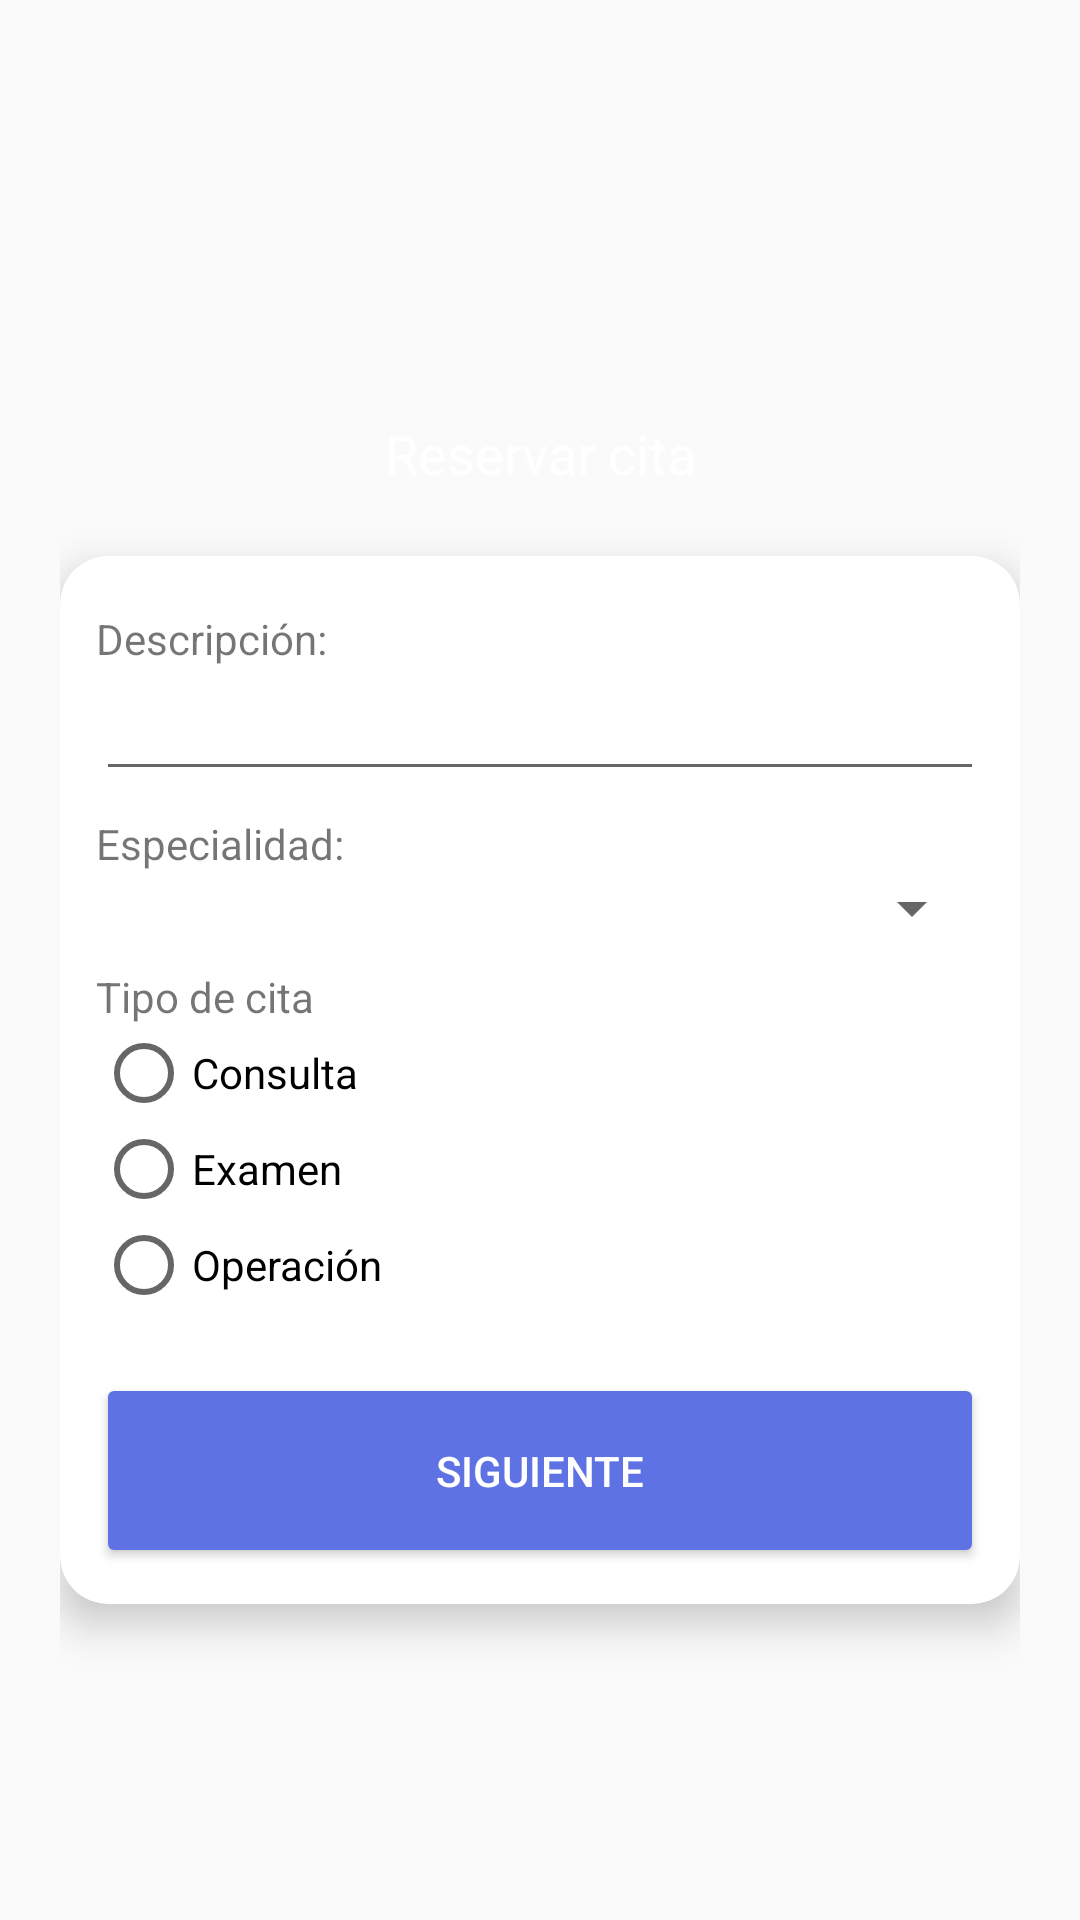

Android layout source for this screen:
<!-- AndroidManifest.xml: application theme AppTheme -->
<!-- res/layout/activity_create_apointment.xml -->
<?xml version="1.0" encoding="utf-8"?>
<LinearLayout xmlns:android="http://schemas.android.com/apk/res/android"
    xmlns:app="http://schemas.android.com/apk/res-auto"
    xmlns:tools="http://schemas.android.com/tools"
    android:layout_width="match_parent"
    android:layout_height="match_parent"
    android:animateLayoutChanges="true"
    android:background="@drawable/background_gradient"
    android:gravity="center"
    android:orientation="vertical"
    android:padding="20dp"
    tools:context=".CreateApointmentActivity">

    <TextView
        android:layout_width="match_parent"
        android:layout_height="80dp"
        android:gravity="center"
        android:paddingTop="12dp"
        android:text="@string/label_create_appointment"
        android:textAppearance="@style/TextAppearance.AppCompat.Medium"
        android:textColor="@color/whithe" />

    <androidx.cardview.widget.CardView
        android:id="@+id/cvStep1"
        android:layout_width="match_parent"
        android:layout_height="wrap_content"

        app:cardCornerRadius="16dp"
        app:cardElevation="8dp"
        app:contentPadding="12dp">

        <LinearLayout
            android:layout_width="match_parent"
            android:layout_height="wrap_content"
            android:orientation="vertical">

            <TextView
                android:layout_width="wrap_content"
                android:layout_height="wrap_content"
                android:layout_marginTop="6dp"
                android:text="@string/label_description" />

            <EditText
                android:layout_width="match_parent"
                android:layout_height="wrap_content" />

            <TextView
                android:layout_width="wrap_content"
                android:layout_height="wrap_content"
                android:layout_marginTop="8dp"
                android:text="@string/label_specialty" />

            <Spinner
                android:id="@+id/spinnerSpecialties"
                android:layout_width="match_parent"
                android:layout_height="wrap_content" />

            <TextView
                android:layout_width="wrap_content"
                android:layout_height="wrap_content"
                android:layout_marginTop="8dp"
                android:text="@string/label_type" />

            <RadioGroup
                android:layout_width="match_parent"
                android:layout_height="wrap_content"
                android:layout_marginBottom="8dp"
                android:orientation="vertical">

                <RadioButton
                    android:layout_width="wrap_content"
                    android:layout_height="wrap_content"
                    android:text="@string/type1" />

                <RadioButton
                    android:layout_width="wrap_content"
                    android:layout_height="wrap_content"
                    android:text="@string/type2" />

                <RadioButton
                    android:layout_width="wrap_content"
                    android:layout_height="wrap_content"
                    android:text="@string/type3" />

            </RadioGroup>

            <Button
                android:id="@+id/btnNext"
                style="@style/MenuButton"
                android:layout_width="match_parent"
                android:layout_marginTop="12dp"
                android:drawableEnd="@drawable/ic_navigate_next"
                android:text="@string/btn_next" />

        </LinearLayout>

    </androidx.cardview.widget.CardView>

    <androidx.cardview.widget.CardView
        android:id="@+id/cvStep2"
        android:visibility="gone"
        android:layout_width="match_parent"
        android:layout_height="wrap_content"
        app:cardCornerRadius="16dp"
        app:cardElevation="8dp"
        app:contentPadding="12dp">

        <androidx.core.widget.NestedScrollView
            android:layout_width="match_parent"
            android:layout_height="wrap_content">

            <LinearLayout
                android:layout_width="match_parent"
                android:layout_height="wrap_content"
                android:orientation="vertical">

                <TextView
                    android:layout_width="wrap_content"
                    android:layout_height="wrap_content"
                    android:layout_marginTop="8dp"
                    android:text="@string/label_doctor" />

                <Spinner
                    android:id="@+id/spinnerDoctors"
                    android:layout_width="match_parent"
                    android:layout_height="wrap_content" />

                <TextView
                    android:layout_width="wrap_content"
                    android:layout_height="wrap_content"
                    android:layout_marginTop="8dp"
                    android:text="@string/label_scheduled_date" />

                <EditText
                    android:id="@+id/etScheduleDate"
                    android:layout_width="match_parent"
                    android:layout_height="wrap_content"
                    android:clickable="true"
                    android:focusable="false"
                    android:inputType="date"
                    android:maxLines="1"
                    android:onClick="onClickScheduleDate" />

                <LinearLayout
                    android:layout_width="match_parent"
                    android:layout_height="wrap_content"
                    android:orientation="horizontal">

                    <LinearLayout
                        android:id="@+id/radioGroupLeft"
                        android:layout_width="0dp"
                        android:layout_height="wrap_content"
                        android:layout_marginBottom="8dp"
                        android:layout_weight="1"
                        android:orientation="vertical">

                        <RadioButton
                            android:layout_width="wrap_content"
                            android:layout_height="wrap_content"
                            android:text="8:00 AM" />

                        <RadioButton
                            android:layout_width="wrap_content"
                            android:layout_height="wrap_content"
                            android:text="8:00 AM" />

                    </LinearLayout>

                    <LinearLayout
                        android:id="@+id/radioGroupRight"
                        android:layout_width="0dp"
                        android:layout_height="wrap_content"
                        android:layout_marginBottom="8dp"
                        android:layout_weight="1"
                        android:orientation="vertical">

                        <RadioButton
                            android:layout_width="wrap_content"
                            android:layout_height="wrap_content"
                            android:text="8:00 AM" />

                        <RadioButton
                            android:layout_width="wrap_content"
                            android:layout_height="wrap_content"
                            android:text="8:00 AM" />

                    </LinearLayout>

                </LinearLayout>


                <Button
                    android:id="@+id/btnConfirmAppointment"
                    style="@style/MenuButton"
                    android:layout_width="match_parent"
                    android:layout_marginTop="12dp"
                    android:drawableEnd="@drawable/ic_check"
                    android:text="@string/btn_confirm" />

            </LinearLayout>

        </androidx.core.widget.NestedScrollView>


    </androidx.cardview.widget.CardView>

</LinearLayout>
<!-- resources referenced by this layout -->
<resources>
  <color name="whithe">#FFF</color>
  <string name="btn_confirm">"Confirmar "</string>
  <string name="btn_next">Siguiente</string>
  <string name="label_create_appointment">Reservar cita</string>
  <string name="label_description">Descripción:</string>
  <string name="label_doctor">Médico:</string>
  <string name="label_scheduled_date">Fecha para la cita:</string>
  <string name="label_specialty">Especialidad:</string>
  <string name="label_type">Tipo de cita</string>
  <string name="type1">Consulta</string>
  <string name="type2">Examen</string>
  <string name="type3">Operación</string>
  <style name="MenuButton" parent="@style/Widget.AppCompat.Button.Colored">
          <item name="android:paddingLeft">90dp</item>
          <item name="android:paddingRight">90dp</item>
          <item name="android:layout_height">65dp</item>
          <item name="android:paddingRight">90dp</item>
      </style>
  <style name="AppTheme" parent="Theme.AppCompat.Light.DarkActionBar">
          
          <item name="colorPrimary">@color/colorPrimary</item>
          <item name="colorPrimaryDark">@color/colorPrimaryDark</item>
          <item name="colorAccent">@color/colorAccent</item>
      </style>
  <color name="colorPrimary">#825ee4</color>
  <color name="colorPrimaryDark">#172b4d</color>
  <color name="colorAccent">#5e72e4</color>
</resources>
